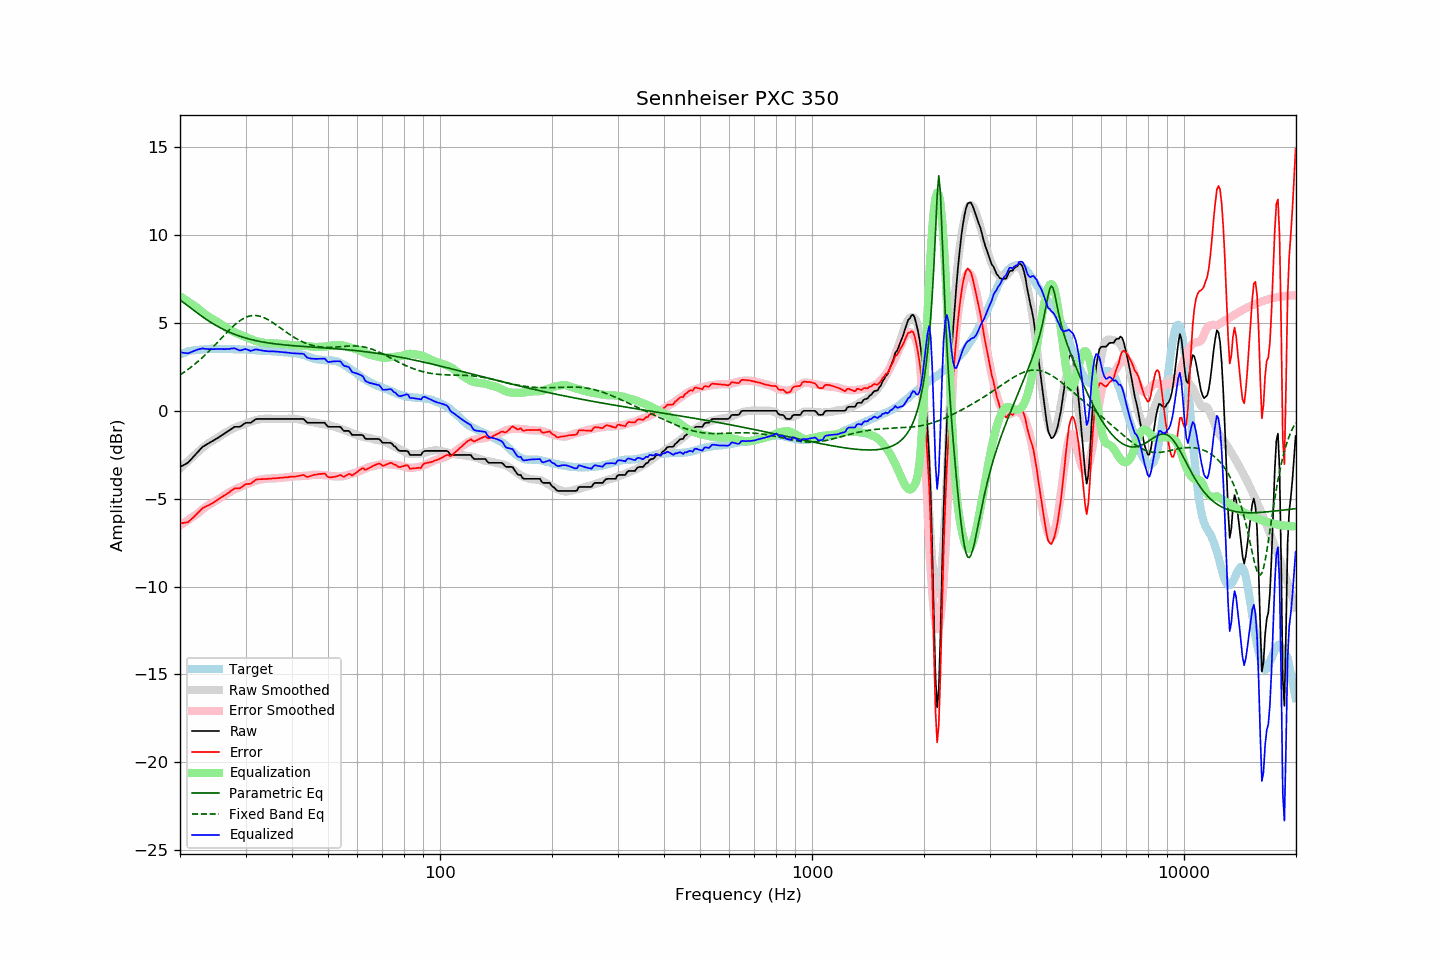

The file beside this chart, header and first rows:
frequency, raw, error, smoothed, error_smoothed, equalization, parametric_eq, fixed_band_eq, equalized_raw, equalized_smoothed, target
20.00, -3.19, -6.40, -3.29, -6.52, 6.52, 6.32, 2.05, 3.33, 3.23, 3.21
20.20, -3.14, -6.39, -3.20, -6.46, 6.46, 6.25, 2.11, 3.32, 3.26, 3.25
20.40, -3.10, -6.38, -3.11, -6.40, 6.40, 6.18, 2.17, 3.30, 3.29, 3.28
20.61, -3.05, -6.36, -3.03, -6.34, 6.34, 6.11, 2.23, 3.29, 3.32, 3.31
20.81, -3.00, -6.35, -2.94, -6.28, 6.28, 6.04, 2.29, 3.28, 3.34, 3.35
21.02, -2.95, -6.34, -2.85, -6.22, 6.22, 5.97, 2.36, 3.27, 3.37, 3.39
21.23, -2.85, -6.25, -2.77, -6.16, 6.16, 5.90, 2.43, 3.31, 3.39, 3.40
21.44, -2.75, -6.17, -2.69, -6.10, 6.10, 5.83, 2.50, 3.35, 3.41, 3.42
21.66, -2.65, -6.09, -2.61, -6.03, 6.03, 5.76, 2.57, 3.38, 3.43, 3.44
21.87, -2.55, -6.00, -2.52, -5.97, 5.97, 5.69, 2.64, 3.42, 3.44, 3.45
22.09, -2.45, -5.92, -2.44, -5.90, 5.90, 5.62, 2.72, 3.46, 3.46, 3.47
22.31, -2.35, -5.82, -2.37, -5.84, 5.84, 5.55, 2.80, 3.49, 3.47, 3.47
22.54, -2.25, -5.73, -2.28, -5.76, 5.76, 5.49, 2.88, 3.51, 3.48, 3.48
22.76, -2.15, -5.64, -2.19, -5.68, 5.68, 5.42, 2.96, 3.53, 3.49, 3.49
22.99, -2.05, -5.54, -2.11, -5.61, 5.61, 5.35, 3.04, 3.56, 3.50, 3.49
23.22, -2.00, -5.50, -2.03, -5.54, 5.54, 5.29, 3.13, 3.54, 3.51, 3.50
23.45, -1.94, -5.44, -1.96, -5.47, 5.47, 5.23, 3.22, 3.53, 3.51, 3.51
23.69, -1.89, -5.41, -1.89, -5.41, 5.41, 5.17, 3.30, 3.52, 3.52, 3.51
23.92, -1.84, -5.36, -1.83, -5.35, 5.35, 5.11, 3.40, 3.51, 3.52, 3.52
24.16, -1.78, -5.31, -1.77, -5.29, 5.29, 5.05, 3.49, 3.51, 3.52, 3.53
24.40, -1.73, -5.27, -1.72, -5.24, 5.24, 4.99, 3.58, 3.51, 3.53, 3.54
24.65, -1.68, -5.21, -1.66, -5.19, 5.19, 4.94, 3.68, 3.51, 3.53, 3.53
24.89, -1.62, -5.15, -1.61, -5.14, 5.14, 4.88, 3.77, 3.52, 3.53, 3.53
25.14, -1.57, -5.10, -1.56, -5.09, 5.09, 4.83, 3.87, 3.52, 3.53, 3.53
25.39, -1.51, -5.04, -1.50, -5.03, 5.03, 4.78, 3.97, 3.52, 3.53, 3.53
25.65, -1.45, -4.98, -1.44, -4.97, 4.97, 4.73, 4.06, 3.52, 3.53, 3.53
25.91, -1.39, -4.91, -1.38, -4.90, 4.90, 4.68, 4.16, 3.51, 3.53, 3.52
26.16, -1.33, -4.85, -1.32, -4.84, 4.84, 4.64, 4.26, 3.51, 3.53, 3.52
26.43, -1.27, -4.79, -1.26, -4.78, 4.78, 4.59, 4.35, 3.51, 3.52, 3.52
26.69, -1.21, -4.73, -1.21, -4.73, 4.73, 4.55, 4.45, 3.52, 3.52, 3.52
26.96, -1.15, -4.67, -1.16, -4.67, 4.67, 4.51, 4.54, 3.52, 3.52, 3.52
27.23, -1.09, -4.61, -1.10, -4.62, 4.62, 4.47, 4.64, 3.53, 3.51, 3.52
27.50, -1.02, -4.54, -1.05, -4.57, 4.57, 4.43, 4.72, 3.55, 3.51, 3.52
27.77, -0.96, -4.47, -1.00, -4.51, 4.51, 4.39, 4.81, 3.56, 3.51, 3.51
28.05, -0.91, -4.41, -0.96, -4.47, 4.47, 4.36, 4.89, 3.56, 3.51, 3.50
28.33, -0.91, -4.40, -0.92, -4.43, 4.43, 4.32, 4.97, 3.52, 3.50, 3.49
28.62, -0.91, -4.41, -0.89, -4.39, 4.39, 4.29, 5.04, 3.48, 3.50, 3.50
28.90, -0.91, -4.41, -0.85, -4.35, 4.35, 4.26, 5.11, 3.44, 3.50, 3.50
29.19, -0.87, -4.36, -0.82, -4.32, 4.32, 4.23, 5.17, 3.45, 3.50, 3.49
29.48, -0.80, -4.30, -0.78, -4.28, 4.28, 4.20, 5.23, 3.48, 3.49, 3.50
29.78, -0.73, -4.22, -0.75, -4.24, 4.24, 4.17, 5.28, 3.51, 3.49, 3.49
30.08, -0.68, -4.17, -0.72, -4.20, 4.20, 4.14, 5.32, 3.52, 3.48, 3.49
30.38, -0.68, -4.16, -0.68, -4.16, 4.16, 4.11, 5.36, 3.48, 3.48, 3.48
30.68, -0.68, -4.16, -0.65, -4.12, 4.12, 4.09, 5.39, 3.44, 3.47, 3.48
30.99, -0.68, -4.15, -0.62, -4.09, 4.09, 4.07, 5.41, 3.41, 3.47, 3.47
31.30, -0.61, -4.07, -0.59, -4.05, 4.05, 4.04, 5.42, 3.44, 3.46, 3.46
31.61, -0.55, -4.01, -0.56, -4.01, 4.01, 4.02, 5.43, 3.46, 3.46, 3.46
31.93, -0.48, -3.93, -0.53, -3.98, 3.98, 4.00, 5.43, 3.50, 3.45, 3.45
32.24, -0.46, -3.90, -0.51, -3.95, 3.95, 3.98, 5.42, 3.49, 3.45, 3.44
32.57, -0.46, -3.89, -0.49, -3.93, 3.93, 3.96, 5.40, 3.47, 3.44, 3.43
32.89, -0.46, -3.89, -0.48, -3.91, 3.91, 3.94, 5.38, 3.45, 3.43, 3.43
33.22, -0.46, -3.89, -0.47, -3.89, 3.89, 3.93, 5.35, 3.43, 3.43, 3.43
33.55, -0.46, -3.88, -0.46, -3.88, 3.88, 3.91, 5.31, 3.42, 3.42, 3.42
33.89, -0.46, -3.88, -0.45, -3.87, 3.87, 3.89, 5.27, 3.41, 3.42, 3.42
34.23, -0.46, -3.88, -0.44, -3.86, 3.86, 3.88, 5.23, 3.40, 3.41, 3.42
34.57, -0.46, -3.86, -0.44, -3.85, 3.85, 3.87, 5.18, 3.39, 3.40, 3.40
34.92, -0.46, -3.86, -0.45, -3.85, 3.85, 3.85, 5.12, 3.39, 3.40, 3.40
35.27, -0.46, -3.86, -0.45, -3.85, 3.85, 3.84, 5.06, 3.39, 3.39, 3.40
35.62, -0.46, -3.84, -0.46, -3.85, 3.85, 3.83, 5.00, 3.39, 3.39, 3.38
35.97, -0.46, -3.84, -0.46, -3.84, 3.84, 3.81, 4.94, 3.38, 3.38, 3.38
... 635 more rows
